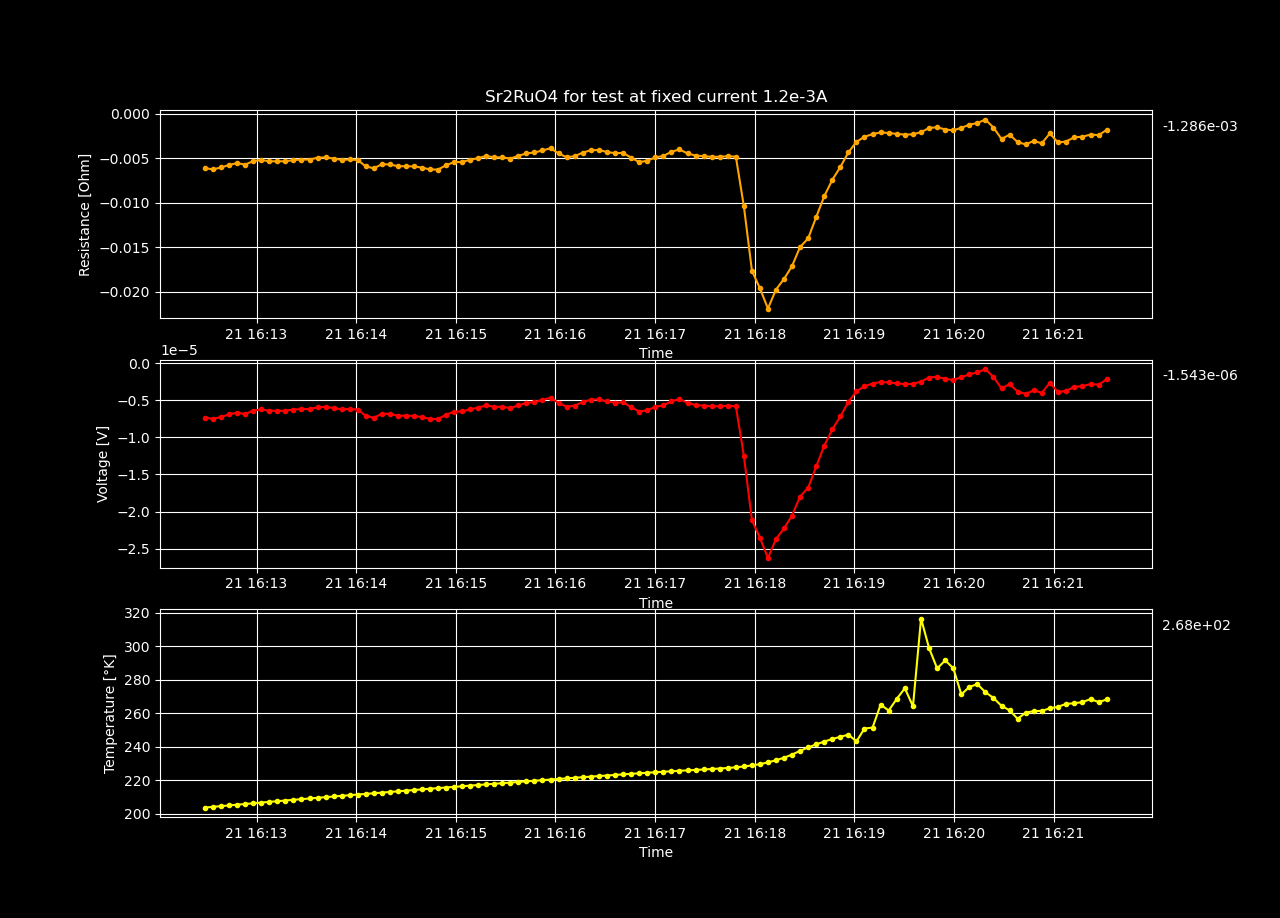

The table this chart was drawn from, first rows:
Datetime, Temperature [K], Voltage [V], Resistance [𝛀], Current Source [A], Electric Field [V/cm], Restivity [𝛀 cm], Current Density [A/cm2]
2023-12-21 16:11:50.373450, 200.1, -8.040488673333333e-06, -0.0067, 0.0012, -0.0001546, -0.01147, 0.01348
2023-12-21 16:11:55.200574, 200.6, -8.238351296666666e-06, -0.006865, 0.0012, -0.0001584, -0.01175, 0.01348
2023-12-21 16:12:00.035525, 201.1, -8.221107823333334e-06, -0.006851, 0.0012, -0.0001581, -0.01173, 0.01348
2023-12-21 16:12:04.870469, 201.5, -8.49481123e-06, -0.007079, 0.0012, -0.0001634, -0.01212, 0.01348
2023-12-21 16:12:09.716225, 202, -9.169891089999999e-06, -0.007642, 0.0012, -0.0001763, -0.01308, 0.01348
2023-12-21 16:12:14.532900, 202.4, -8.93911001e-06, -0.007449, 0.0012, -0.0001719, -0.01275, 0.01348
2023-12-21 16:12:19.361654, 202.8, -8.390422763333333e-06, -0.006992, 0.0012, -0.0001614, -0.01197, 0.01348
2023-12-21 16:12:24.166262, 203.3, -7.82106198e-06, -0.006518, 0.0012, -0.0001504, -0.01116, 0.01348
2023-12-21 16:12:28.995981, 203.7, -7.339911496666667e-06, -0.006117, 0.0012, -0.0001412, -0.01047, 0.01348
2023-12-21 16:12:33.819703, 204.2, -7.50947766e-06, -0.006258, 0.0012, -0.0001444, -0.01071, 0.01348
2023-12-21 16:12:38.629426, 204.6, -7.245085960000001e-06, -0.006038, 0.0012, -0.0001393, -0.01033, 0.01348
2023-12-21 16:12:43.455495, 205, -6.91103423e-06, -0.005759, 0.0012, -0.0001329, -0.009857, 0.01348
2023-12-21 16:12:48.293941, 205.4, -6.662877236666667e-06, -0.005552, 0.0012, -0.0001281, -0.009503, 0.01348
2023-12-21 16:12:53.105844, 205.9, -6.872645193333332e-06, -0.005727, 0.0012, -0.0001322, -0.009802, 0.01348
2023-12-21 16:12:57.960531, 206.3, -6.3876656e-06, -0.005323, 0.0012, -0.0001228, -0.009111, 0.01348
2023-12-21 16:13:02.790518, 206.7, -6.241435913333333e-06, -0.005201, 0.0012, -0.00012, -0.008902, 0.01348
2023-12-21 16:13:07.627361, 207.1, -6.4100517400000005e-06, -0.005342, 0.0012, -0.0001233, -0.009143, 0.01348
2023-12-21 16:13:12.478956, 207.5, -6.421713349999999e-06, -0.005351, 0.0012, -0.0001235, -0.009159, 0.01348
2023-12-21 16:13:17.322164, 207.9, -6.411090403333332e-06, -0.005343, 0.0012, -0.0001233, -0.009144, 0.01348
2023-12-21 16:13:22.147422, 208.3, -6.2527897e-06, -0.005211, 0.0012, -0.0001202, -0.008918, 0.01348
2023-12-21 16:13:27.014058, 208.7, -6.1796053866666665e-06, -0.00515, 0.0012, -0.0001188, -0.008814, 0.01348
2023-12-21 16:13:31.895401, 209.1, -6.181586413333333e-06, -0.005151, 0.0012, -0.0001189, -0.008817, 0.01348
2023-12-21 16:13:36.712797, 209.5, -5.9377996499999995e-06, -0.004948, 0.0012, -0.0001142, -0.008469, 0.01348
2023-12-21 16:13:41.593527, 209.9, -5.88697508e-06, -0.004906, 0.0012, -0.0001132, -0.008396, 0.01348
2023-12-21 16:13:46.425833, 210.3, -6.046652796666667e-06, -0.005039, 0.0012, -0.0001163, -0.008624, 0.01348
2023-12-21 16:13:51.267050, 210.7, -6.220376443333334e-06, -0.005184, 0.0012, -0.0001196, -0.008872, 0.01348
2023-12-21 16:13:56.106796, 211.1, -6.1714960733333335e-06, -0.005143, 0.0012, -0.0001187, -0.008802, 0.01348
2023-12-21 16:14:00.965170, 211.5, -6.246695096666666e-06, -0.005206, 0.0012, -0.0001201, -0.00891, 0.01348
2023-12-21 16:14:05.770652, 211.9, -7.105993963333333e-06, -0.005922, 0.0012, -0.0001367, -0.01014, 0.01348
2023-12-21 16:14:10.661265, 212.3, -7.3665871799999996e-06, -0.006139, 0.0012, -0.0001417, -0.01051, 0.01348
2023-12-21 16:14:15.494125, 212.6, -6.805363086666667e-06, -0.005671, 0.0012, -0.0001309, -0.009706, 0.01348
2023-12-21 16:14:20.362814, 213, -6.848761946666667e-06, -0.005707, 0.0012, -0.0001317, -0.009768, 0.01348
2023-12-21 16:14:25.190152, 213.4, -7.0775208066666665e-06, -0.005898, 0.0012, -0.0001361, -0.01009, 0.01348
2023-12-21 16:14:30.008508, 213.8, -7.078831876666667e-06, -0.005899, 0.0012, -0.0001361, -0.0101, 0.01348
2023-12-21 16:14:34.800874, 214.2, -7.114194056666667e-06, -0.005928, 0.0012, -0.0001368, -0.01015, 0.01348
2023-12-21 16:14:39.610780, 214.6, -7.267752636666666e-06, -0.006056, 0.0012, -0.0001398, -0.01037, 0.01348
2023-12-21 16:14:44.398129, 214.9, -7.516716223333334e-06, -0.006264, 0.0012, -0.0001446, -0.01072, 0.01348
2023-12-21 16:14:49.184812, 215.3, -7.5360451799999995e-06, -0.00628, 0.0012, -0.0001449, -0.01075, 0.01348
2023-12-21 16:14:54.015432, 215.7, -6.966249606666667e-06, -0.005805, 0.0012, -0.000134, -0.009936, 0.01348
2023-12-21 16:14:58.883153, 216.1, -6.53377698e-06, -0.005445, 0.0012, -0.0001256, -0.009319, 0.01348
2023-12-21 16:15:03.756268, 216.4, -6.503588543333333e-06, -0.00542, 0.0012, -0.0001251, -0.009276, 0.01348
2023-12-21 16:15:08.597334, 216.8, -6.223864813333333e-06, -0.005187, 0.0012, -0.0001197, -0.008877, 0.01348
2023-12-21 16:15:13.421120, 217.2, -5.990132013333334e-06, -0.004992, 0.0012, -0.0001152, -0.008544, 0.01348
2023-12-21 16:15:18.277922, 217.5, -5.698613086666668e-06, -0.004749, 0.0012, -0.0001096, -0.008128, 0.01348
2023-12-21 16:15:23.110546, 217.9, -5.88141783e-06, -0.004901, 0.0012, -0.0001131, -0.008389, 0.01348
2023-12-21 16:15:27.983048, 218.3, -5.88800886e-06, -0.004907, 0.0012, -0.0001132, -0.008398, 0.01348
2023-12-21 16:15:32.834609, 218.6, -6.047986733333334e-06, -0.00504, 0.0012, -0.0001163, -0.008626, 0.01348
2023-12-21 16:15:37.696207, 219, -5.6805926566666665e-06, -0.004734, 0.0012, -0.0001092, -0.008102, 0.01348
2023-12-21 16:15:42.544542, 219.4, -5.350447603333333e-06, -0.004459, 0.0012, -0.0001029, -0.007631, 0.01348
2023-12-21 16:15:47.368395, 219.7, -5.22600139e-06, -0.004355, 0.0012, -0.0001005, -0.007454, 0.01348
2023-12-21 16:15:52.216264, 220.1, -4.9603670166666655e-06, -0.004134, 0.0012, -9.539167339743588e-05, -0.007075, 0.01348
2023-12-21 16:15:57.063081, 220.4, -4.64982073e-06, -0.003875, 0.0012, -8.941962942307694e-05, -0.006632, 0.01348
2023-12-21 16:16:01.873406, 220.8, -5.355926103333333e-06, -0.004463, 0.0012, -0.000103, -0.007639, 0.01348
2023-12-21 16:16:06.760196, 221.1, -5.8750934466666675e-06, -0.004896, 0.0012, -0.000113, -0.00838, 0.01348
2023-12-21 16:16:11.650132, 221.5, -5.723586066666666e-06, -0.00477, 0.0012, -0.0001101, -0.008163, 0.01348
2023-12-21 16:16:16.471545, 221.8, -5.2414976933333334e-06, -0.004368, 0.0012, -0.0001008, -0.007476, 0.01348
2023-12-21 16:16:21.341813, 222.2, -4.92274979e-06, -0.004102, 0.0012, -9.46682651923077e-05, -0.007021, 0.01348
2023-12-21 16:16:26.232187, 222.5, -4.896426946666666e-06, -0.00408, 0.0012, -9.416205666666666e-05, -0.006984, 0.01348
2023-12-21 16:16:31.061018, 222.8, -5.162027943333333e-06, -0.004302, 0.0012, -9.926976814102564e-05, -0.007363, 0.01348
2023-12-21 16:16:35.919721, 223.2, -5.328563076666666e-06, -0.00444, 0.0012, -0.0001025, -0.0076, 0.01348
... 63 more rows
